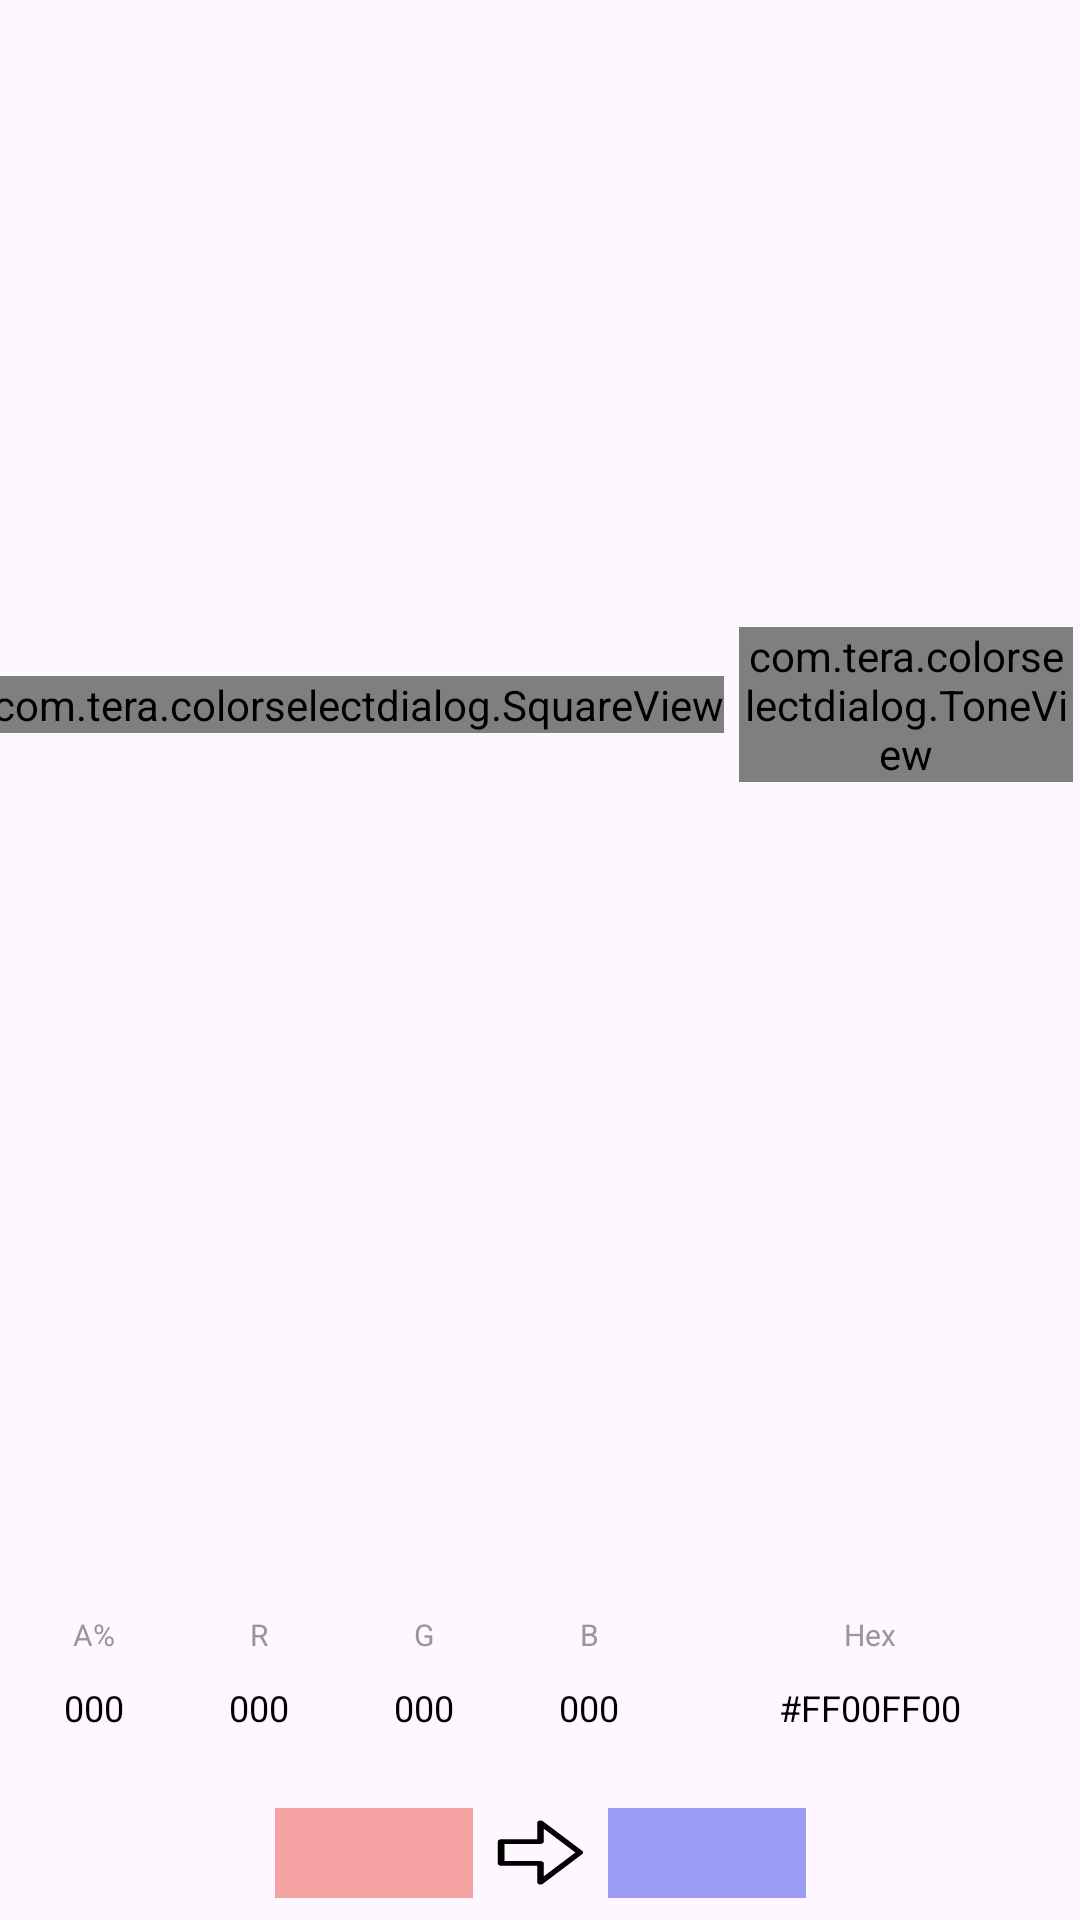

Android layout source for this screen:
<!-- AndroidManifest.xml: application theme Theme.ColorSelectDialog -->
<!-- res/layout/dialog_palette_layout.xml -->
<?xml version="1.0" encoding="utf-8"?>
<androidx.constraintlayout.widget.ConstraintLayout xmlns:android="http://schemas.android.com/apk/res/android"
    xmlns:app="http://schemas.android.com/apk/res-auto"
    xmlns:tools="http://schemas.android.com/tools"
    android:id="@+id/dialog"
    android:layout_width="match_parent"
    android:layout_height="match_parent"
    tools:ignore="HardcodedText">

    <LinearLayout
        android:id="@+id/linePalette"
        android:layout_width="wrap_content"
        android:layout_height="wrap_content"
        android:layout_marginTop="20dp"
        android:gravity="center"
        android:orientation="horizontal"
        app:layout_constraintBottom_toTopOf="@+id/lineText"
        app:layout_constraintEnd_toEndOf="parent"
        app:layout_constraintHorizontal_bias="0.5"
        app:layout_constraintStart_toStartOf="parent"
        app:layout_constraintTop_toTopOf="parent"
        app:layout_constraintVertical_chainStyle="packed">

        <com.tera.colorselectdialog.SquareView
            android:id="@+id/square"
            android:layout_width="wrap_content"
            android:layout_height="wrap_content" />

        <com.tera.colorselectdialog.ToneView
            android:id="@+id/tone"
            android:layout_width="wrap_content"
            android:layout_height="wrap_content"
            android:layout_marginStart="5dp" />

        <com.tera.colorselectdialog.AlphaView
            android:id="@+id/alpha"
            android:layout_width="wrap_content"
            android:layout_height="wrap_content"
            android:layout_marginStart="5dp" />

    </LinearLayout>

    <LinearLayout
        android:id="@+id/lineText"
        android:layout_width="0dp"
        android:layout_height="wrap_content"
        android:layout_marginStart="6dp"
        android:layout_marginEnd="6dp"
        android:layout_marginTop="8dp"
        android:gravity="center"
        android:orientation="horizontal"
        app:layout_constraintBottom_toTopOf="@+id/lineColor"
        app:layout_constraintEnd_toEndOf="@+id/linePalette"
        app:layout_constraintHorizontal_bias="0.5"
        app:layout_constraintStart_toStartOf="@+id/linePalette"
        app:layout_constraintTop_toBottomOf="@+id/linePalette"
        tools:ignore="TextSizeCheck">

        
        <LinearLayout
            android:layout_width="0dp"
            android:layout_height="wrap_content"
            android:layout_weight="2"
            android:gravity="center"
            android:orientation="vertical">

            <TextView
                style="@style/text_line"
                android:text="A%"
                tools:ignore="TextContrastCheck" />

            <TextView
                android:id="@+id/tvAlpha"
                style="@style/text_line.val"
                android:text="000" />
        </LinearLayout>

        <Space style="@style/space" />

        
        <LinearLayout
            android:layout_width="0dp"
            android:layout_height="wrap_content"
            android:layout_weight="2"
            android:gravity="center"
            android:orientation="vertical">

            <TextView
                style="@style/text_line"
                android:layout_height="wrap_content"
                android:text="R"
                tools:ignore="TextContrastCheck" />

            <TextView
                android:id="@+id/tvRed"
                style="@style/text_line.val"
                android:text="000" />
        </LinearLayout>

        <Space style="@style/space" />

        
        <LinearLayout
            android:layout_width="0dp"
            android:layout_height="wrap_content"
            android:layout_weight="2"
            android:gravity="center"
            android:orientation="vertical">

            <TextView
                style="@style/text_line"
                android:text="G"
                tools:ignore="TextContrastCheck" />

            <TextView
                android:id="@+id/tvGreen"
                style="@style/text_line.val"
                android:text="000" />
        </LinearLayout>

        <Space style="@style/space" />

        
        <LinearLayout
            android:layout_width="0dp"
            android:layout_height="wrap_content"
            android:layout_weight="2"
            android:gravity="center"
            android:orientation="vertical">

            <TextView
                style="@style/text_line"
                android:layout_height="wrap_content"
                android:text="B"
                tools:ignore="TextContrastCheck" />

            <TextView
                android:id="@+id/tvBlue"
                style="@style/text_line.val"
                android:text="000" />
        </LinearLayout>

        <Space style="@style/space" />

        
        <LinearLayout
            android:layout_width="0dp"
            android:layout_height="wrap_content"
            android:layout_weight="5"
            android:gravity="center"
            android:orientation="vertical">

            <TextView
                style="@style/text_line"
                android:text="Hex"
                tools:ignore="TextContrastCheck" />

            <TextView
                android:id="@+id/tvHex"
                style="@style/text_line.val"
                android:text="#FF00FF00"
                android:textIsSelectable="true" />
        </LinearLayout>

    </LinearLayout>

    <LinearLayout
        android:id="@+id/lineColor"
        android:layout_width="wrap_content"
        android:layout_height="wrap_content"
        android:layout_marginTop="16dp"
        android:gravity="center"
        android:orientation="horizontal"
        app:layout_constraintBottom_toTopOf="@+id/lineButton"
        app:layout_constraintEnd_toEndOf="@+id/linePalette"
        app:layout_constraintHorizontal_bias="0.5"
        app:layout_constraintStart_toStartOf="@+id/linePalette"
        app:layout_constraintTop_toBottomOf="@+id/lineText">

        <FrameLayout
            android:layout_width="66dp"
            android:layout_height="30dp">

            <View
                android:layout_width="match_parent"
                android:layout_height="match_parent"
                android:background="@drawable/ic_cells_12" />

            <View
                android:id="@+id/viewOld"
                android:layout_width="match_parent"
                android:layout_height="match_parent"
                android:background="#F4A2A2" />

            <View
                android:layout_width="match_parent"
                android:layout_height="match_parent"
                android:background="@drawable/rectangle" />

        </FrameLayout>

        <View
            android:layout_width="35dp"
            android:layout_height="25dp"
            android:layout_marginStart="5dp"
            android:layout_marginEnd="5dp"
            android:background="@drawable/ic_arrow_right" />

        <FrameLayout
            android:layout_width="66dp"
            android:layout_height="30dp">

            <View
                android:layout_width="match_parent"
                android:layout_height="match_parent"
                android:background="@drawable/ic_cells_12" />

            <View
                android:id="@+id/viewNew"
                android:layout_width="match_parent"
                android:layout_height="match_parent"
                android:background="#9B9BF4" />

            <View
                android:layout_width="match_parent"
                android:layout_height="match_parent"
                android:background="@drawable/rectangle" />

        </FrameLayout>
    </LinearLayout>

    <LinearLayout
        android:id="@+id/lineButton"
        android:layout_width="match_parent"
        android:layout_height="wrap_content"
        android:layout_margin="20dp"
        android:gravity="end"
        android:orientation="horizontal"
        app:layout_constraintBottom_toBottomOf="parent"
        app:layout_constraintEnd_toEndOf="parent"
        app:layout_constraintHorizontal_bias="0.5"
        app:layout_constraintStart_toStartOf="parent"
        app:layout_constraintTop_toBottomOf="@+id/lineColor">

        <com.google.android.material.button.MaterialButton
            android:id="@+id/bnCansel"
            style="@style/Widget.MaterialComponents.Button.OutlinedButton"
            android:layout_width="wrap_content"
            android:layout_height="wrap_content"
            android:layout_marginEnd="10dp"
            android:text="@android:string/cancel"
            android:textAllCaps="false"
            app:cornerRadius="5dp" />

        <com.google.android.material.button.MaterialButton
            android:id="@+id/bnOk"
            style="@style/Widget.MaterialComponents.Button.OutlinedButton"
            android:layout_width="wrap_content"
            android:layout_height="wrap_content"
            android:text="@android:string/ok"
            android:textAllCaps="false"
            app:cornerRadius="5dp" />

    </LinearLayout>

</androidx.constraintlayout.widget.ConstraintLayout>
<!-- resources referenced by this layout -->
<resources>
  <!-- drawable ic_arrow_right (drawable) -->
  <vector xmlns:android="http://schemas.android.com/apk/res/android"
      android:width="24dp"
      android:height="24dp"
      android:viewportWidth="24"
      android:viewportHeight="24">
    <path
        android:pathData="m11.722,1.803c0.285,-0.114 0.611,-0.042 0.822,0.181l9,9.5c0.274,0.289 0.274,0.742 0,1.032l-9,9.5c-0.211,0.223 -0.537,0.295 -0.822,0.181 -0.285,-0.114 -0.472,-0.39 -0.472,-0.697v-5.25h-8.25c-0.414,0 -0.75,-0.336 -0.75,-0.75v-7c0,-0.414 0.336,-0.75 0.75,-0.75h8.25v-5.25c0,-0.307 0.187,-0.583 0.472,-0.697zM12.75,4.382v4.118c0,0.414 -0.336,0.75 -0.75,0.75h-8.25v5.5h8.25c0.414,0 0.75,0.336 0.75,0.75v4.118l7.217,-7.618z"
        android:fillColor="#000000"/>
  </vector>
  <!-- drawable ic_cells_12 (drawable) -->
  <?xml version="1.0" encoding="utf-8"?>
  <bitmap xmlns:android="http://schemas.android.com/apk/res/android"
      android:src="@drawable/cells_12"
      android:tileMode="repeat">
  </bitmap>
  <style name="space">
          <item name="android:layout_width">4dp</item>
          <item name="android:layout_height">match_parent</item>
      </style>
  <style name="text_line">
          <item name="android:layout_width">match_parent</item>
          <item name="android:layout_height">wrap_content</item>
          <item name="android:gravity">center</item>
          <item name="android:textSize">10sp</item>
          <item name="android:textColor">#979797</item>
      </style>
  <style name="text_line.val">
          <item name="android:layout_height">35dp</item>
          <item name="android:background">@drawable/rectangle_gray</item>
          <item name="android:textSize">12sp</item>
          <item name="android:textColor">#000000</item>
      </style>
  <style name="Theme.ColorSelectDialog" parent="Base.Theme.ColorSelectDialog" />
  <!-- drawable cells_12: png bitmap (drawable, 2884 bytes) -->
  <style name="Base.Theme.ColorSelectDialog" parent="Theme.Material3.DayNight.NoActionBar">
          
          
          
          <item name="android:windowFullscreen">true</item>
  
      </style>
</resources>
